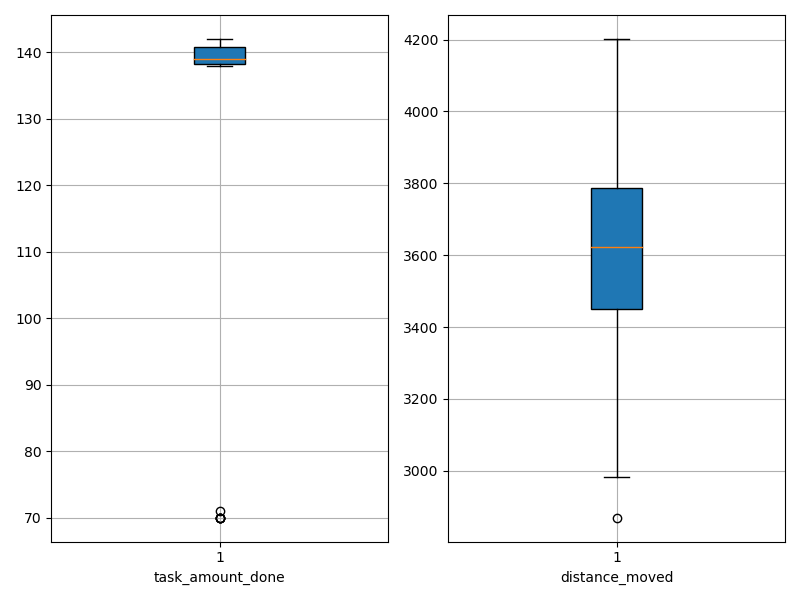

The file beside this chart, header and first rows:
agent_id, task_amount_done, distance_moved
0, 141.0, 3341
1, 141.0, 3826
2, 138.0, 2984
3, 139.0, 3263
4, 142.0, 3659
5, 138.0, 3442
6, 139.0, 3763
7, 140.0, 3177
8, 70.0, 3487
9, 139.0, 3619
10, 141.0, 3867
11, 139.0, 3686
12, 70.0, 4037
13, 139.0, 3490
14, 140.0, 3488
15, 71.0, 3563
16, 70.0, 4067
17, 142.0, 3628
18, 140.0, 3627
19, 70.0, 4202
20, 70.0, 2869
21, 139.0, 3474
22, 139.0, 3584
23, 140.0, 3797
24, 139.0, 3835
25, 140.0, 3754
26, 140.0, 3392
27, 141.0, 3351
28, 142.0, 3671
29, 141.0, 3865
